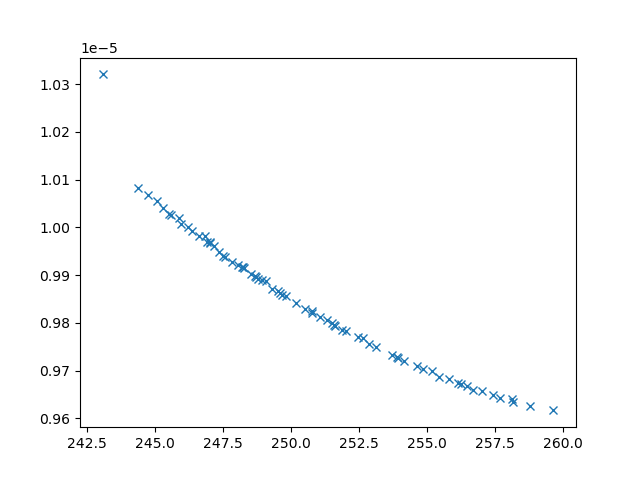

Source data for this figure (header and first rows):
xline_all_values, yline_all_values, X_all_values, obj1, obj2, obj3, inc
244.4, 1.0083128278937347e-05, [np.float64(3.3751094732054847), 0.1, 10…, 244.4, 1.0083128278937347e-05, 31249434, 0
243.1, 1.0320146076880958e-05, [10, 0.1, np.float64(1.7544549167448134)…, 243.1, 1.0320146076880958e-05, 44704755, 0
258.8, 9.625549181297748e-06, [np.float64(1.5150057042196612), np.floa…, 258.8, 9.625549181297748e-06, 2479749, 0
244.7, 1.0067740330134221e-05, [np.float64(3.8072744653748005), np.floa…, 244.7, 1.0067740330134221e-05, 29177885, 0
245.1, 1.0055975409230536e-05, [np.float64(4.376274748585063), np.float…, 245.1, 1.0055975409230536e-05, 25479288, 0
254.2, 9.720964055404034e-06, [np.float64(3.2306059829084033), np.floa…, 254.2, 9.720964055404034e-06, 3626695, 0
245.3, 1.0039733932970278e-05, [np.float64(4.9089258453187385), np.floa…, 245.3, 1.0039733932970278e-05, 20335403, 0
245.5, 1.002767906863278e-05, [np.float64(1.2011866296458478), np.floa…, 245.5, 1.002767906863278e-05, 20132354, 0
255.4, 9.686669392089178e-06, [0.1, np.float64(6.451805316409929), np.…, 255.4, 9.686669392089178e-06, 3267382, 0
247.6, 9.937185069198693e-06, [np.float64(3.8860957973056993), np.floa…, 247.6, 9.937185069198693e-06, 8645482, 0
258.2, 9.633834467202325e-06, [np.float64(1.7739241785211726), np.floa…, 258.2, 9.633834467202325e-06, 2592563, 0
248.5, 9.903122597094418e-06, [np.float64(3.0987914264974705), np.floa…, 248.5, 9.903122597094418e-06, 7429437, 0
249.3, 9.870447255894384e-06, [np.float64(3.930540194561401), np.float…, 249.3, 9.870447255894384e-06, 6088648, 0
255.2, 9.698903534697543e-06, [np.float64(2.930149831519169), np.float…, 255.2, 9.698903534697543e-06, 3081636, 0
257.4, 9.647881503974467e-06, [np.float64(2.127749497314155), np.float…, 257.4, 9.647881503974467e-06, 2745092, 0
256.2, 9.674731121738938e-06, [np.float64(2.6265491725083203), np.floa…, 256.2, 9.674731121738938e-06, 3022777, 0
245.9, 1.0019053184771813e-05, [np.float64(4.8502373165611905), np.floa…, 245.9, 1.0019053184771813e-05, 16589012, 0
257, 9.656694068030538e-06, [np.float64(2.1277442092973065), np.floa…, 257, 9.656694068030538e-06, 2750567, 0
250.8, 9.820382872880702e-06, [np.float64(1.5266987215257166), np.floa…, 250.8, 9.820382872880702e-06, 4983810, 0
248.2, 9.916781068749627e-06, [np.float64(3.2106410153344456), np.floa…, 248.2, 9.916781068749627e-06, 8071743, 0
255.8, 9.681627850990266e-06, [np.float64(2.57853369432953), np.float6…, 255.8, 9.681627850990266e-06, 3055774, 0
251, 9.811552951261813e-06, [np.float64(1.4329592519322998), np.floa…, 251, 9.811552951261813e-06, 4808269, 0
254.6, 9.710111186821393e-06, [np.float64(2.913987404277575), np.float…, 254.6, 9.710111186821393e-06, 3337196, 0
247.8, 9.928035537087318e-06, [np.float64(4.22072690763962), np.float6…, 247.8, 9.928035537087318e-06, 7972576, 0
259.7, 9.616496965731253e-06, [np.float64(1.4513177128422712), 10, np.…, 259.7, 9.616496965731253e-06, 2323483, 0
256.5, 9.667939778054714e-06, [np.float64(2.283999949130653), np.float…, 256.5, 9.667939778054714e-06, 2886307, 0
246.4, 9.992339549458237e-06, [np.float64(2.974299887073072), np.float…, 246.4, 9.992339549458237e-06, 12732999, 0
249.1, 9.887234720372762e-06, [np.float64(4.254091094806143), np.float…, 249.1, 9.887234720372762e-06, 7339384, 0
246.2, 1.0000619851269551e-05, [np.float64(3.969641029452976), np.float…, 246.2, 1.0000619851269551e-05, 16341302, 0
245.9, 1.000770495536016e-05, [np.float64(4.344356658997578), np.float…, 245.9, 1.000770495536016e-05, 14423219, 0
256.7, 9.660021879583166e-06, [np.float64(2.8186074505792655), np.floa…, 256.7, 9.660021879583166e-06, 3151625, 0
251.6, 9.792964353566728e-06, [np.float64(0.9497330983048446), np.floa…, 251.6, 9.792964353566728e-06, 4427003, 0
251.9, 9.7858142481971e-06, [np.float64(3.7375257131421136), np.floa…, 251.9, 9.7858142481971e-06, 4487082, 0
257.7, 9.643266522338788e-06, [np.float64(2.002155793024536), np.float…, 257.7, 9.643266522338788e-06, 2684782, 0
251.3, 9.805267102476315e-06, [np.float64(3.03568959156538), np.float6…, 251.3, 9.805267102476315e-06, 5096332, 0
246.6, 9.981417812632058e-06, [np.float64(1.9996313354995592), np.floa…, 246.6, 9.981417812632058e-06, 11890040, 0
253.9, 9.72802331747881e-06, [np.float64(1.3692714520240106), np.floa…, 253.9, 9.72802331747881e-06, 3817849, 0
252.5, 9.769293089024232e-06, [np.float64(3.2708073407334686), np.floa…, 252.5, 9.769293089024232e-06, 3899717, 0
258.1, 9.6406112117069e-06, [np.float64(1.9222858053471819), np.floa…, 258.1, 9.6406112117069e-06, 2473341, 0
249.5, 9.865970369734996e-06, [np.float64(2.7201936141925374), np.floa…, 249.5, 9.865970369734996e-06, 6180238, 0
248, 9.920706568683378e-06, [np.float64(3.9430144904995714), np.floa…, 248, 9.920706568683378e-06, 7341399, 0
247.2, 9.959993268020192e-06, [np.float64(3.299891388951516), np.float…, 247.2, 9.959993268020192e-06, 10459159, 0
252.9, 9.756588835285476e-06, [np.float64(3.591954734769411), np.float…, 252.9, 9.756588835285476e-06, 4088127, 0
248.7, 9.89732603427107e-06, [np.float64(3.0425459083389343), np.floa…, 248.7, 9.89732603427107e-06, 7257759, 0
251.5, 9.8001923595015e-06, [np.float64(4.206072468423473), np.float…, 251.5, 9.8001923595015e-06, 4973676, 0
253.1, 9.749516741368083e-06, [np.float64(3.300383231369898), np.float…, 253.1, 9.749516741368083e-06, 3841303, 0
246.8, 9.981402467715044e-06, [np.float64(5.860919415453781), np.float…, 246.8, 9.981402467715044e-06, 13455679, 0
254.9, 9.702208018213287e-06, [np.float64(0.816652173548577), np.float…, 254.9, 9.702208018213287e-06, 3496184, 0
248.7, 9.895293942761701e-06, [np.float64(2.003153642470253), np.float…, 248.7, 9.895293942761701e-06, 6910745, 0
253.7, 9.731682857574577e-06, [np.float64(1.0891313323472374), np.floa…, 253.7, 9.731682857574577e-06, 3780799, 0
250.8, 9.82526657937951e-06, [np.float64(4.421039209784845), np.float…, 250.8, 9.82526657937951e-06, 5685262, 0
248.9, 9.88874167944122e-06, [np.float64(3.4604885110789323), np.floa…, 248.9, 9.88874167944122e-06, 7011575, 0
250.5, 9.828934256317059e-06, [np.float64(3.9026024198207256), np.floa…, 250.5, 9.828934256317059e-06, 5156206, 0
247.5, 9.94002195064875e-06, [np.float64(4.013193831599198), np.float…, 247.5, 9.94002195064875e-06, 8822060, 0
249.6, 9.863178868307774e-06, [np.float64(3.4042798676138952), np.floa…, 249.6, 9.863178868307774e-06, 6260331, 0
252.6, 9.768424342597556e-06, [np.float64(2.8081857565582395), np.floa…, 252.6, 9.768424342597556e-06, 3578509, 0
247, 9.969547187047452e-06, [np.float64(4.877654119222763), np.float…, 247, 9.969547187047452e-06, 11687401, 0
256.3, 9.672371099830503e-06, [np.float64(2.3426569569069535), np.floa…, 256.3, 9.672371099830503e-06, 2893283, 0
247.3, 9.948716646609264e-06, [np.float64(4.0608881379418085), np.floa…, 247.3, 9.948716646609264e-06, 8759393, 0
248.2, 9.916008377244798e-06, [np.float64(4.691740123377969), np.float…, 248.2, 9.916008377244798e-06, 8217857, 0
... 11 more rows
